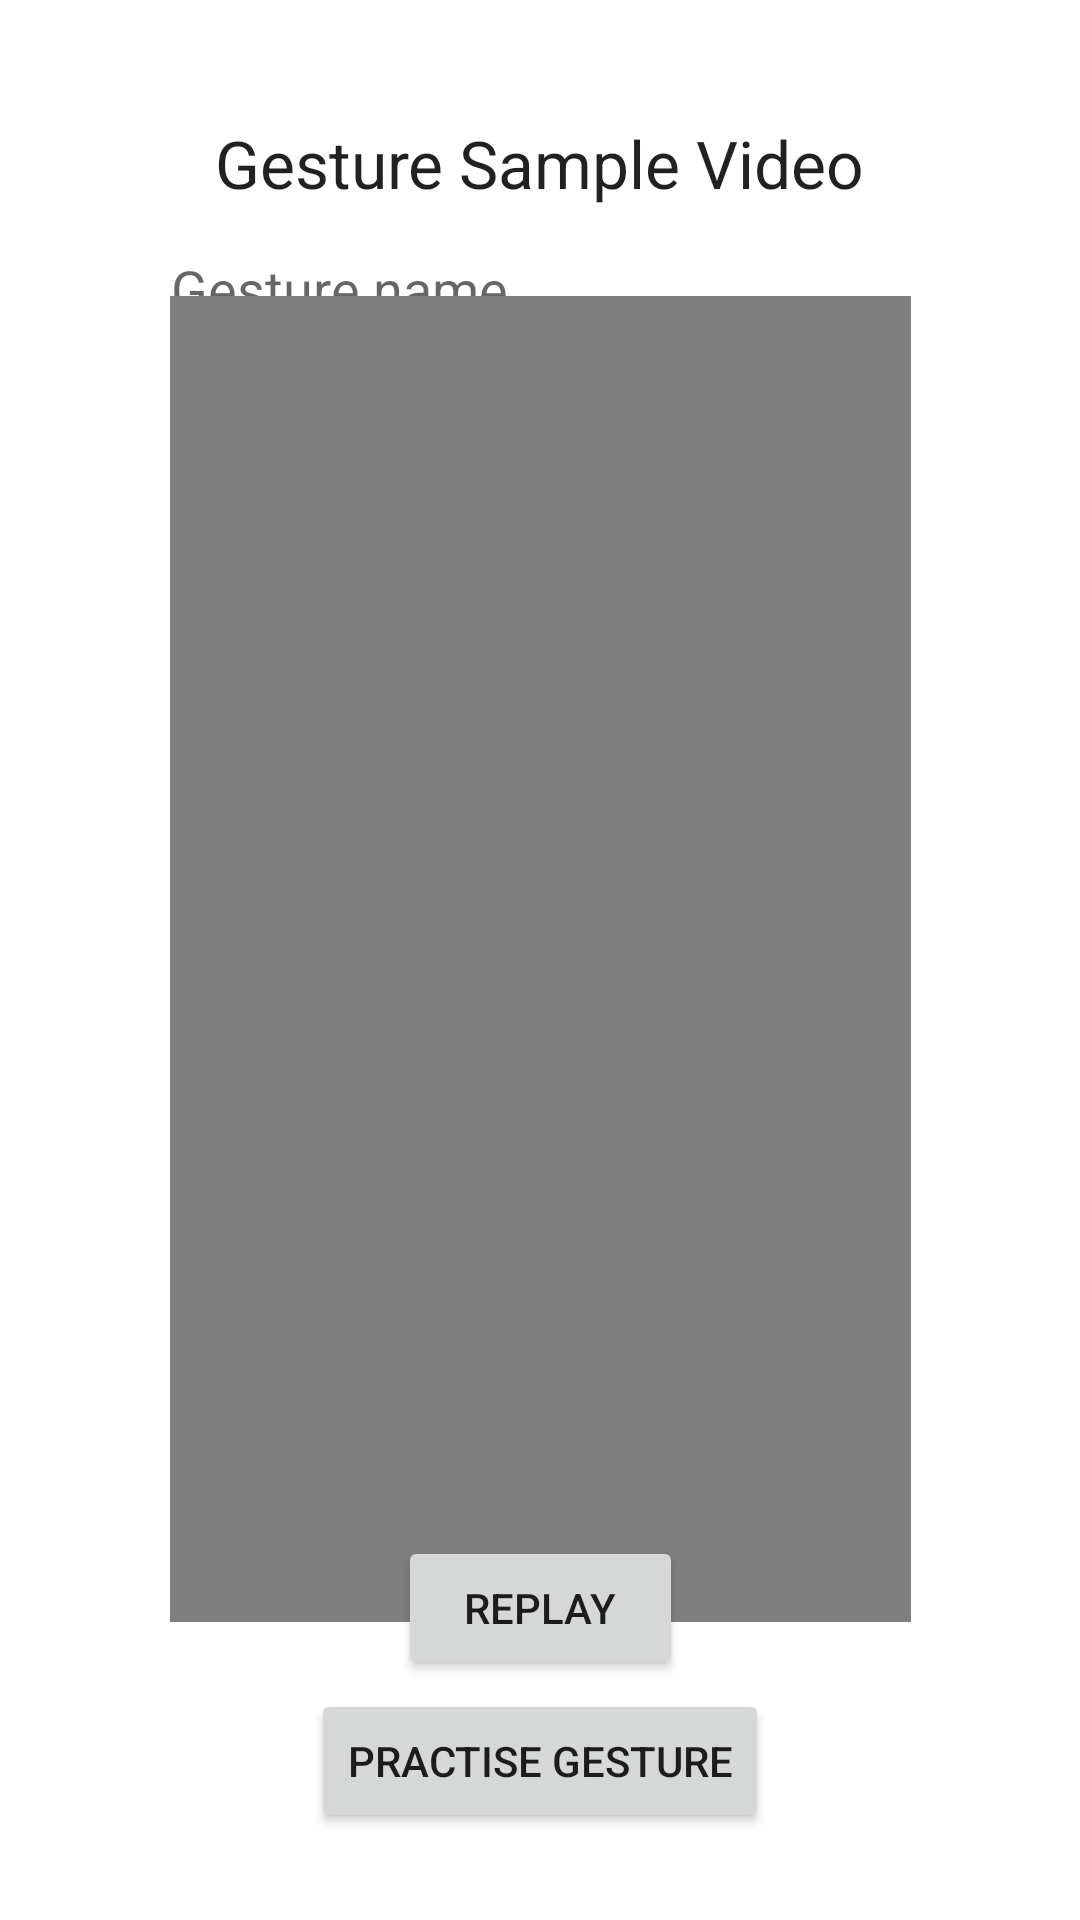

Produce the Android XML layout that renders to this screen, including the resource entries it uses.
<!-- AndroidManifest.xml: application theme Theme.Assignment_2_1 -->
<!-- res/layout/activity_main2.xml -->
<?xml version="1.0" encoding="utf-8"?>
<androidx.constraintlayout.widget.ConstraintLayout xmlns:android="http://schemas.android.com/apk/res/android"
    xmlns:app="http://schemas.android.com/apk/res-auto"
    xmlns:tools="http://schemas.android.com/tools"
    android:layout_width="match_parent"
    android:layout_height="match_parent"
    tools:context=".MainActivity2">

    <TextView
        android:id="@+id/textView3"
        android:layout_width="wrap_content"
        android:layout_height="wrap_content"
        android:text="Gesture Sample Video"
        android:textAppearance="@style/TextAppearance.AppCompat.Large"
        app:layout_constraintBottom_toBottomOf="parent"
        app:layout_constraintEnd_toEndOf="parent"
        app:layout_constraintStart_toStartOf="parent"
        app:layout_constraintTop_toTopOf="parent"
        app:layout_constraintVertical_bias="0.065" />

    <Button
        android:id="@+id/button2"
        android:layout_width="wrap_content"
        android:layout_height="wrap_content"
        android:text="Practise Gesture"
        app:layout_constraintBottom_toBottomOf="parent"
        app:layout_constraintEnd_toEndOf="parent"
        app:layout_constraintStart_toStartOf="parent"
        app:layout_constraintTop_toTopOf="parent"
        app:layout_constraintVertical_bias="0.951" />

    <TextView
        android:id="@+id/textView4"
        android:layout_width="244dp"
        android:layout_height="26dp"
        android:text="Gesture name"
        android:textAppearance="@style/TextAppearance.AppCompat.Medium"
        app:layout_constraintBottom_toBottomOf="parent"
        app:layout_constraintEnd_toEndOf="parent"
        app:layout_constraintHorizontal_bias="0.491"
        app:layout_constraintStart_toStartOf="parent"
        app:layout_constraintTop_toTopOf="parent"
        app:layout_constraintVertical_bias="0.137" />

    <VideoView
        android:id="@+id/videoView"
        android:layout_width="247dp"
        android:layout_height="442dp"
        app:layout_constraintBottom_toBottomOf="parent"
        app:layout_constraintEnd_toEndOf="parent"
        app:layout_constraintStart_toStartOf="parent"
        app:layout_constraintTop_toTopOf="parent"
        app:layout_constraintVertical_bias="0.498" />

    <Button
        android:id="@+id/button5"
        android:layout_width="95dp"
        android:layout_height="48dp"
        android:text="Replay"
        app:layout_constraintBottom_toBottomOf="parent"
        app:layout_constraintEnd_toEndOf="parent"
        app:layout_constraintStart_toStartOf="parent"
        app:layout_constraintTop_toTopOf="parent"
        app:layout_constraintVertical_bias="0.865" />
</androidx.constraintlayout.widget.ConstraintLayout>
<!-- resources referenced by this layout -->
<resources>
  <style name="Theme.Assignment_2_1" parent="Theme.MaterialComponents.DayNight.DarkActionBar">
          
          <item name="colorPrimary">@color/purple_500</item>
          <item name="colorPrimaryVariant">@color/purple_700</item>
          <item name="colorOnPrimary">@color/white</item>
          
          <item name="colorSecondary">@color/teal_200</item>
          <item name="colorSecondaryVariant">@color/teal_700</item>
          <item name="colorOnSecondary">@color/black</item>
          
          <item name="android:statusBarColor" tools:targetApi="l">?attr/colorPrimaryVariant</item>
          
      </style>
  <!-- not gathered from this repository: default colours our renderer supplied (Android Studio template values) -->
  <color name="purple_500">#FF6200EE</color>
  <color name="purple_700">#FF3700B3</color>
  <color name="teal_200">#FF03DAC5</color>
  <color name="teal_700">#FF018786</color>
  <color name="black">#FF000000</color>
  <color name="white">#FFFFFFFF</color>
</resources>
